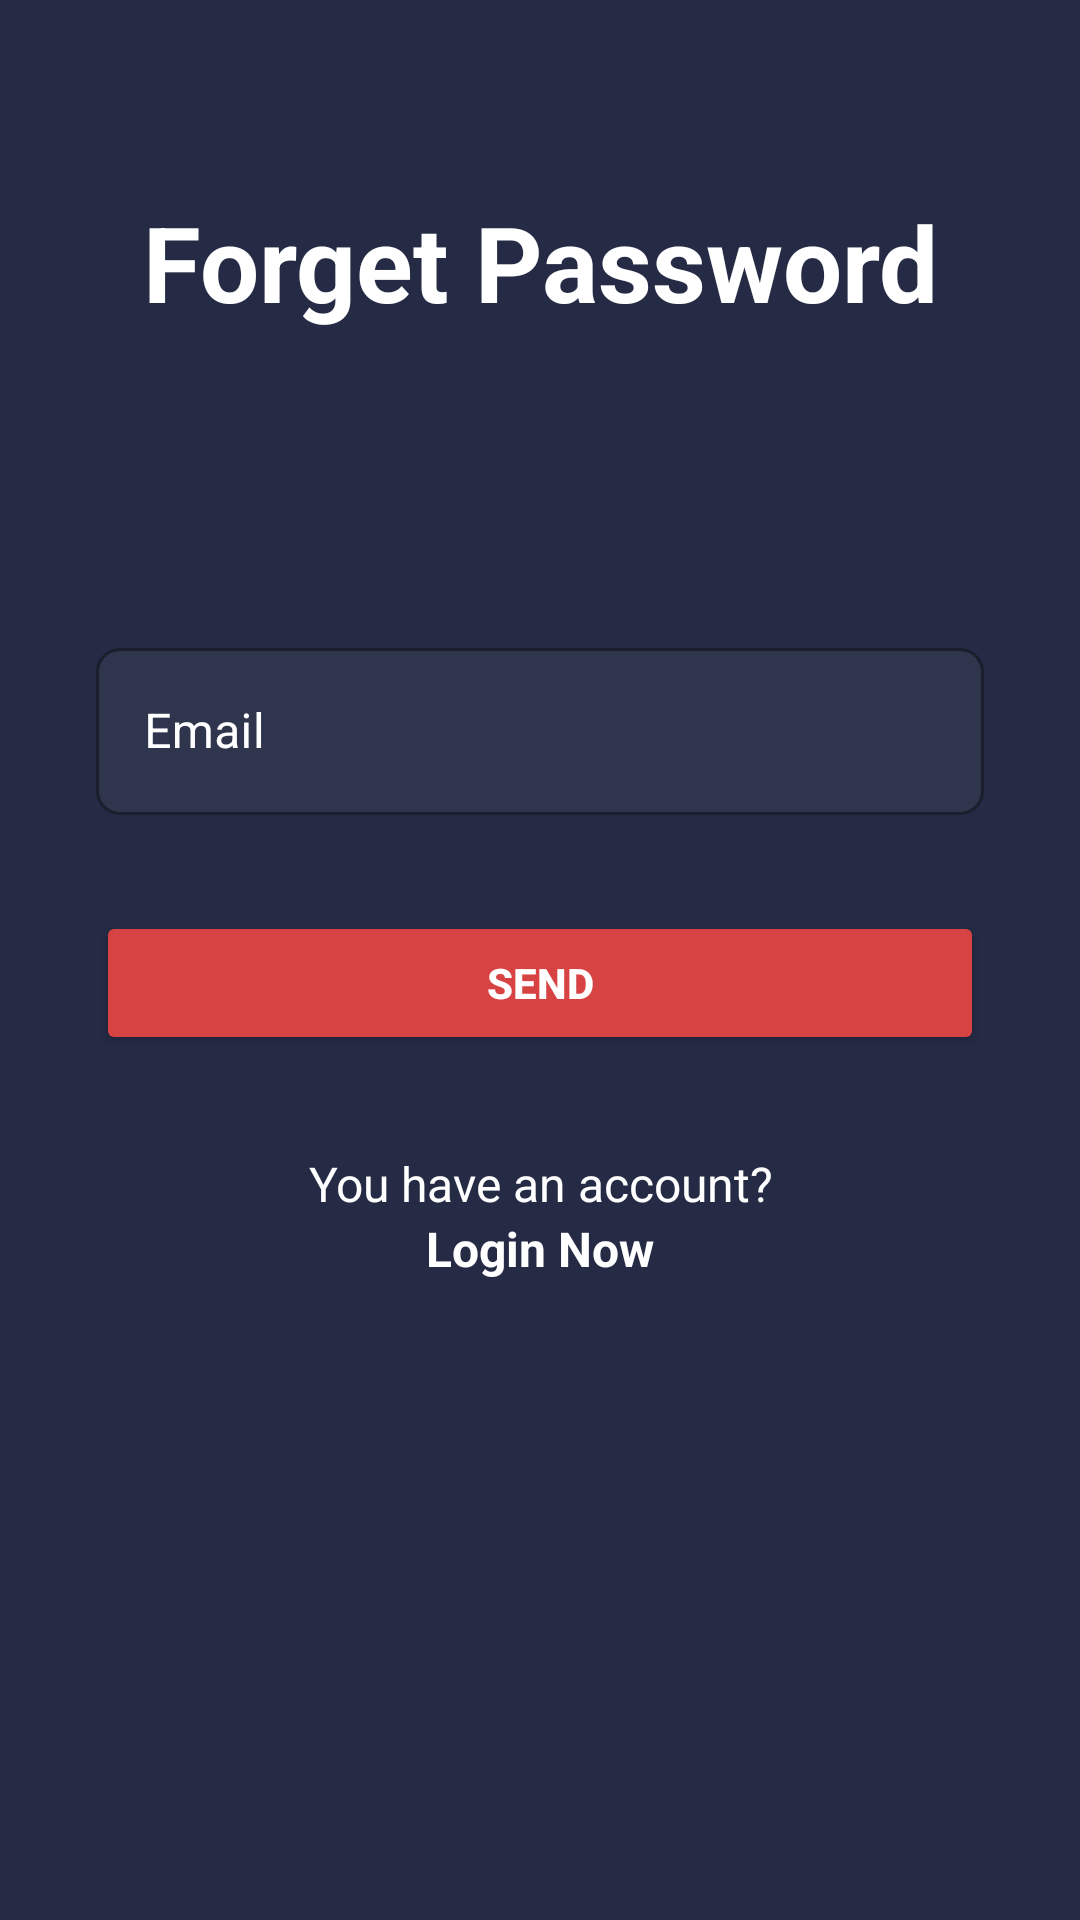

Layout XML and referenced resources for this Android screen:
<!-- AndroidManifest.xml: application theme Theme.MoviesApp -->
<!-- res/layout/activity_forget_password.xml -->
<?xml version="1.0" encoding="utf-8"?>
<androidx.constraintlayout.widget.ConstraintLayout xmlns:android="http://schemas.android.com/apk/res/android"
    xmlns:app="http://schemas.android.com/apk/res-auto"
    xmlns:tools="http://schemas.android.com/tools"
    android:id="@+id/main"
    android:layout_width="match_parent"
    android:layout_height="match_parent"
    android:background="@color/main_color"
    tools:context=".activities.ForgetPasswordActivity">

    <ScrollView
        android:layout_width="match_parent"
        android:layout_height="match_parent">

        <LinearLayout
            android:layout_width="match_parent"
            android:layout_height="wrap_content"
            android:orientation="vertical"
            android:padding="32dp">

            <LinearLayout
                android:layout_width="match_parent"
                android:layout_height="wrap_content"
                android:layout_marginTop="32dp"
                android:orientation="horizontal"
                android:gravity="center_vertical">

                <ImageView
                    android:id="@+id/backImg"
                    android:layout_width="wrap_content"
                    android:layout_height="wrap_content"
                    android:contentDescription="@string/app_name"
                    android:src="@drawable/back" />

                <TextView
                    android:layout_width="0dp"
                    android:layout_height="wrap_content"
                    android:layout_weight="1"
                    android:gravity="center"
                    android:text="Forget Password"
                    android:textColor="@color/white"
                    android:textSize="35sp"
                    android:textStyle="bold" />
            </LinearLayout>

            <com.google.android.material.textfield.TextInputLayout
                style="@style/DarkTextInputLayoutStyle"
                android:layout_width="match_parent"
                android:layout_height="wrap_content"
                android:layout_marginTop="100dp"
                android:hint="Email">

                <com.google.android.material.textfield.TextInputEditText
                    android:id="@+id/edtEmail"
                    android:layout_width="match_parent"
                    android:layout_height="wrap_content"
                    android:inputType="textEmailAddress"
                    android:textColor="@color/white" />
            </com.google.android.material.textfield.TextInputLayout>

            <Button
                android:id="@+id/btnSendPasswordResetEmail"
                android:layout_width="match_parent"
                android:layout_height="wrap_content"
                android:layout_marginTop="32dp"
                android:backgroundTint="@color/red"
                android:text="Send"
                android:textColor="@color/white"
                android:textStyle="bold"
                app:cornerRadius="16dp" />

            <TextView
                android:id="@+id/textView3"
                android:layout_width="match_parent"
                android:layout_height="wrap_content"
                android:layout_marginTop="32dp"
                android:text="You have an account?"
                android:textAlignment="center"
                android:textColor="@color/white"
                android:textSize="16sp" />

            <TextView
                android:id="@+id/txtLogin"
                android:layout_width="match_parent"
                android:layout_height="wrap_content"
                android:text="Login Now"
                android:textAlignment="center"
                android:textColor="@color/white"
                android:textSize="16sp"
                android:textStyle="bold" />
        </LinearLayout>
    </ScrollView>
</androidx.constraintlayout.widget.ConstraintLayout>
<!-- resources referenced by this layout -->
<resources>
  <color name="main_color">#252B45</color>
  <color name="red">#D74342</color>
  <color name="white">#FFFFFFFF</color>
  <string name="app_name">MoviesApp</string>
  <style name="DarkTextInputLayoutStyle" parent="Widget.MaterialComponents.TextInputLayout.OutlinedBox">
          <item name="boxBackgroundColor">@color/input_background</item>
          <item name="boxCornerRadiusTopStart">8dp</item>
          <item name="boxCornerRadiusTopEnd">8dp</item>
          <item name="boxCornerRadiusBottomStart">8dp</item>
          <item name="boxCornerRadiusBottomEnd">8dp</item>
          <item name="boxStrokeColor">@color/box_stroke</item>
          <item name="android:textColorHint">@color/white</item>
          <item name="hintTextColor">@color/text_hint</item>
      </style>
  <style name="Theme.MoviesApp" parent="Base.Theme.MoviesApp" />
  <color name="input_background">#2F354D</color>
  <color name="box_stroke">#90CAF9</color>
  <color name="text_hint">#B0BEC5</color>
  <style name="Base.Theme.MoviesApp" parent="Theme.MaterialComponents.DayNight.NoActionBar">
          
          
      </style>
</resources>
